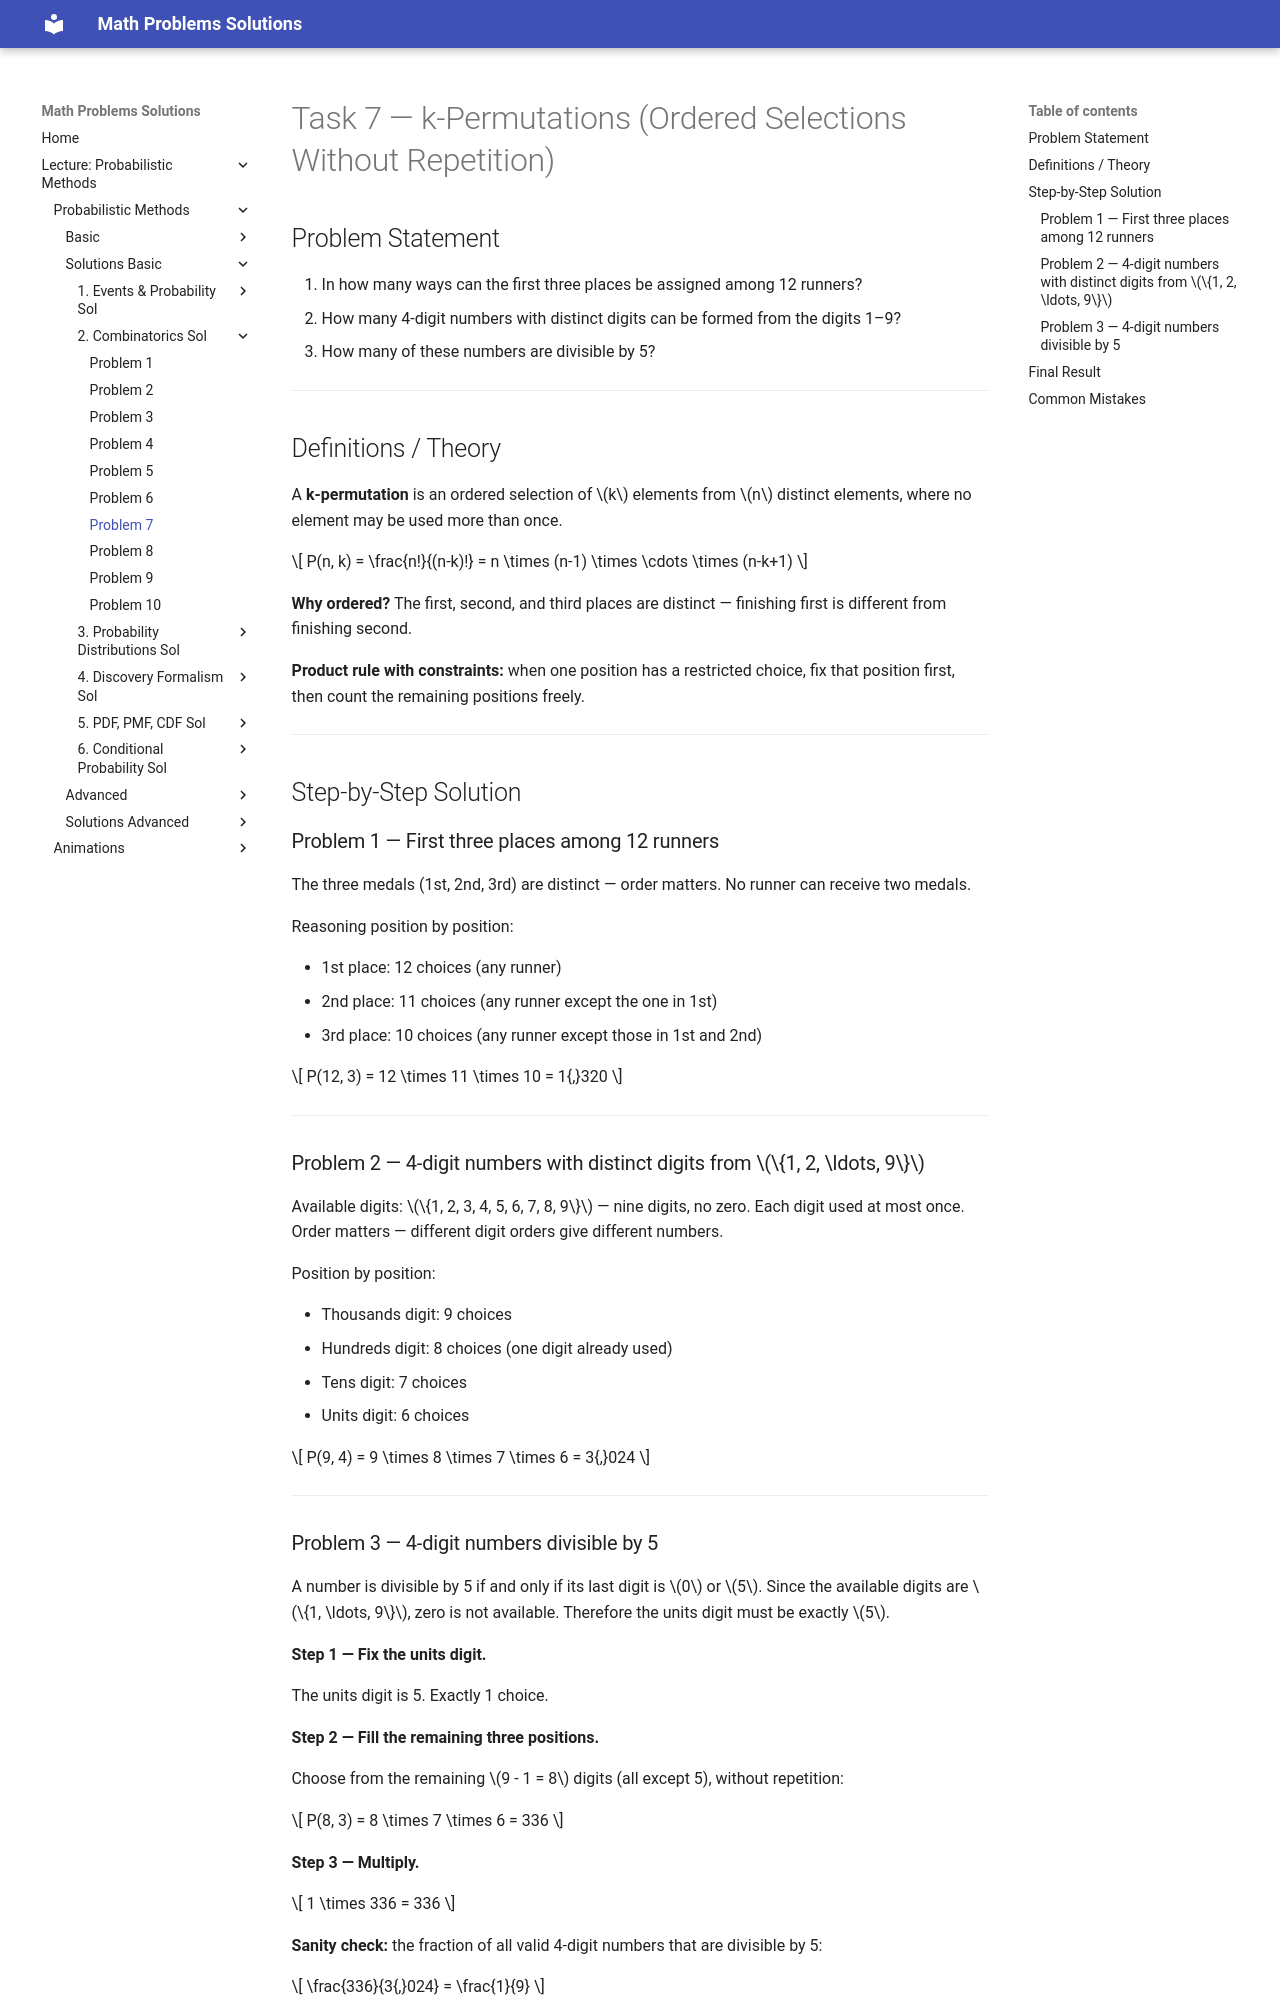

repository: LiiinadNamar/Math_Problems_Repo_DR · page: 4_Metody_probabilistyczne/basic/solutions_02_combinatorics/solution_07/index.html · generator: mkdocs

# Task 7 — k-Permutations (Ordered Selections Without Repetition)

## Problem Statement

1. In how many ways can the first three places be assigned among 12 runners?
2. How many 4-digit numbers with distinct digits can be formed from the digits 1–9?
3. How many of these numbers are divisible by 5?

---

## Definitions / Theory

A **k-permutation** is an ordered selection of $k$ elements from $n$ distinct elements, where no element may be used more than once.

$$
P(n, k) = \frac{n!}{(n-k)!} = n \times (n-1) \times \cdots \times (n-k+1)
$$

**Why ordered?** The first, second, and third places are distinct — finishing first is different from finishing second.

**Product rule with constraints:** when one position has a restricted choice, fix that position first, then count the remaining positions freely.

---

## Step-by-Step Solution

### Problem 1 — First three places among 12 runners

The three medals (1st, 2nd, 3rd) are distinct — order matters. No runner can receive two medals.

Reasoning position by position:

- 1st place: 12 choices (any runner)
- 2nd place: 11 choices (any runner except the one in 1st)
- 3rd place: 10 choices (any runner except those in 1st and 2nd)

$$
P(12, 3) = 12 \times 11 \times 10 = 1{,}320
$$

---

### Problem 2 — 4-digit numbers with distinct digits from $\{1, 2, \ldots, 9\}$

Available digits: $\{1, 2, 3, 4, 5, 6, 7, 8, 9\}$ — nine digits, no zero. Each digit used at most once. Order matters — different digit orders give different numbers.

Position by position:

- Thousands digit: 9 choices
- Hundreds digit: 8 choices (one digit already used)
- Tens digit: 7 choices
- Units digit: 6 choices

$$
P(9, 4) = 9 \times 8 \times 7 \times 6 = 3{,}024
$$

---
